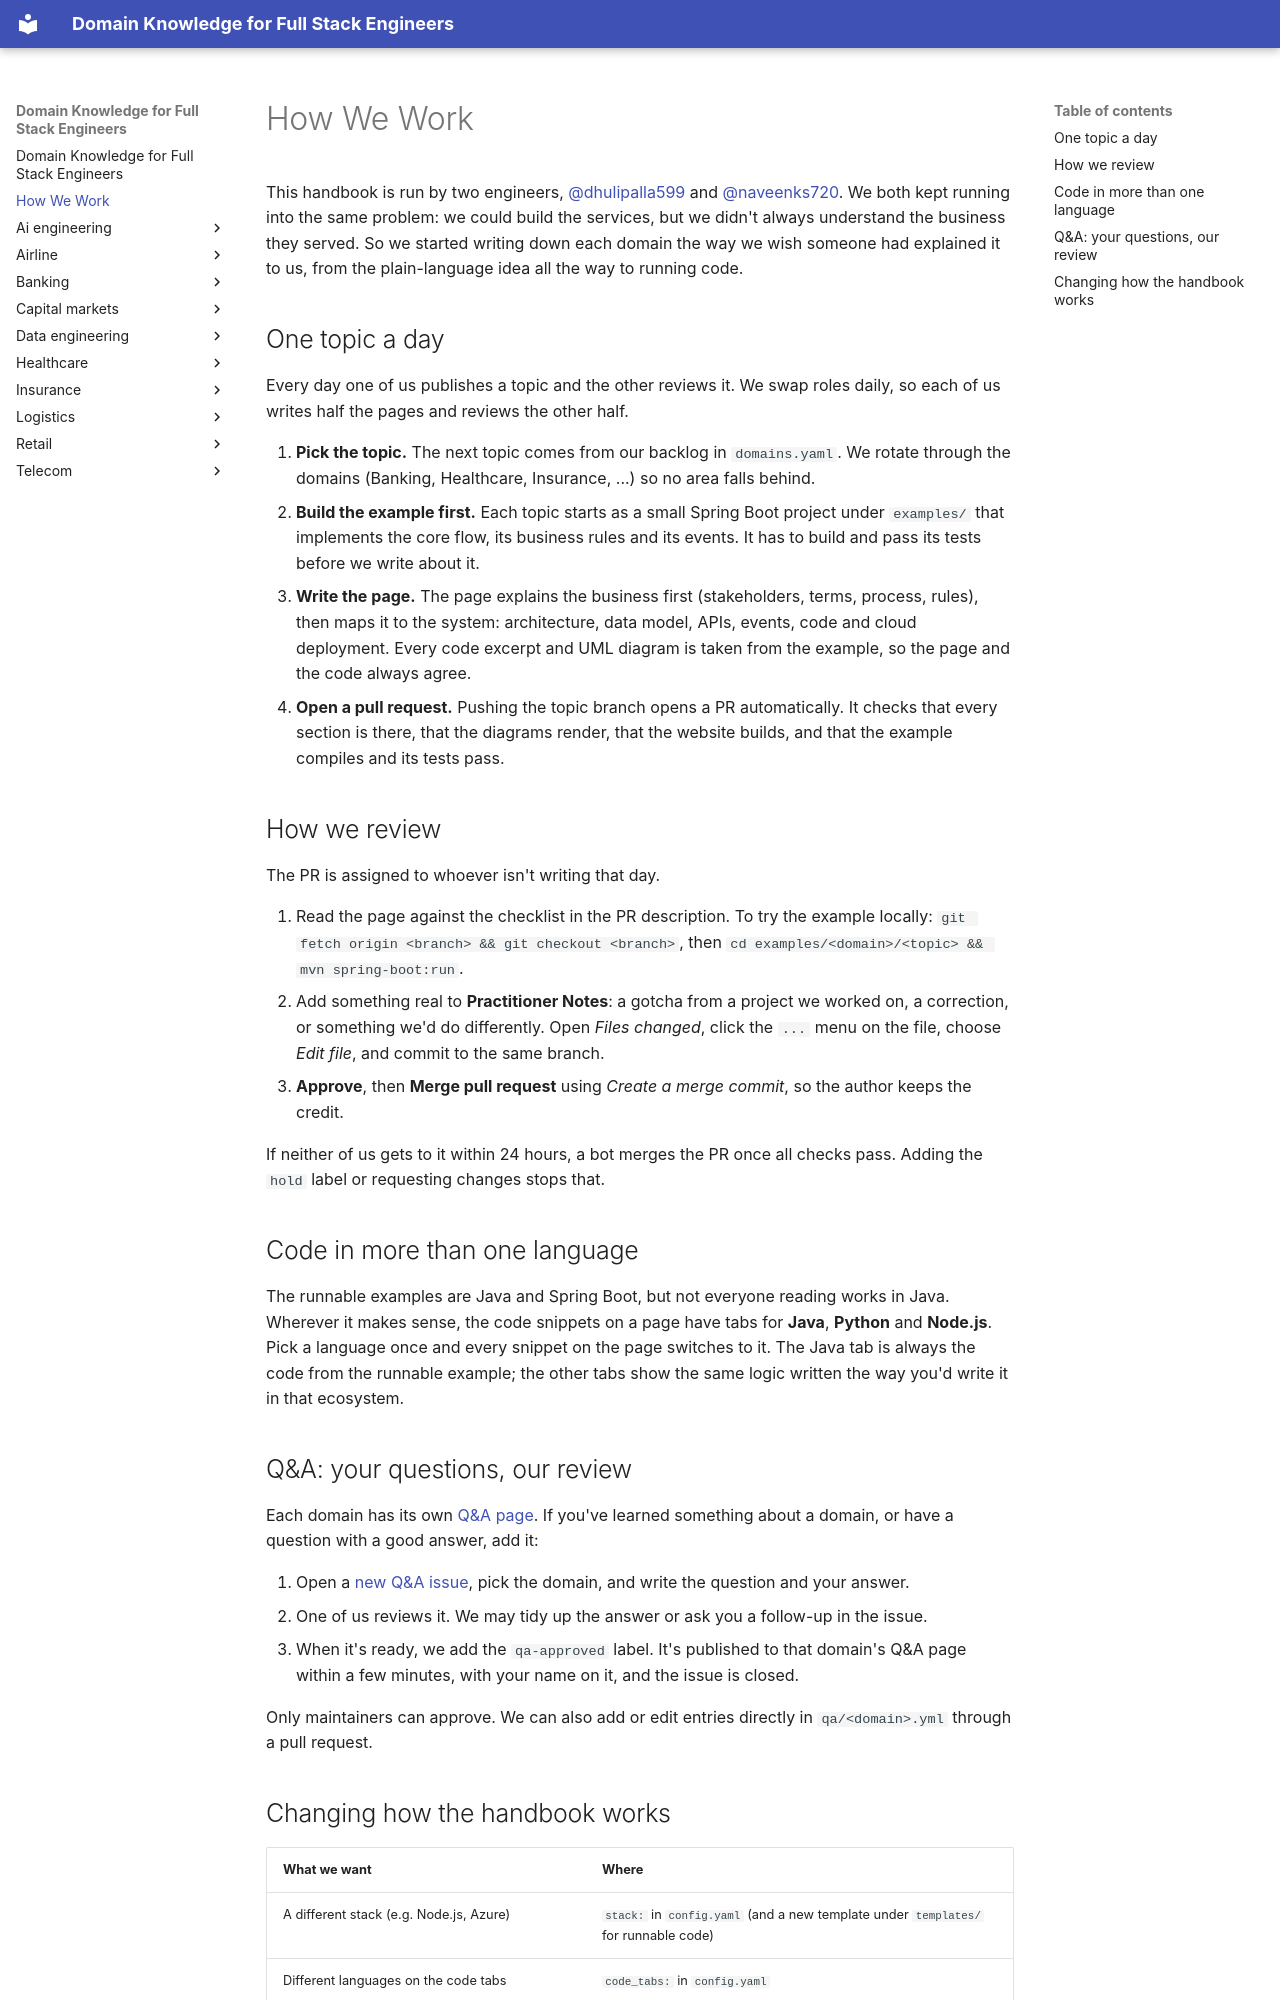

repository: dhulipalla599/domain-knowledge-engineering · page: contributing/index.html · generator: mkdocs

# How We Work

This handbook is run by two engineers, [@dhulipalla599](https://github.com/dhulipalla599) and
[@naveenks720](https://github.com/naveenks720). We both kept running into the same problem: we could build the
services, but we didn't always understand the business they served. So we started writing down each domain the
way we wish someone had explained it to us, from the plain-language idea all the way to running code.

## One topic a day

Every day one of us publishes a topic and the other reviews it. We swap roles daily, so each of us writes
half the pages and reviews the other half.

1. **Pick the topic.** The next topic comes from our backlog in `domains.yaml`. We rotate through the domains
   (Banking, Healthcare, Insurance, ...) so no area falls behind.
2. **Build the example first.** Each topic starts as a small Spring Boot project under `examples/` that
   implements the core flow, its business rules and its events. It has to build and pass its tests before we
   write about it.
3. **Write the page.** The page explains the business first (stakeholders, terms, process, rules), then maps it
   to the system: architecture, data model, APIs, events, code and cloud deployment. Every code excerpt and UML
   diagram is taken from the example, so the page and the code always agree.
4. **Open a pull request.** Pushing the topic branch opens a PR automatically. It checks that every section is
   there, that the diagrams render, that the website builds, and that the example compiles and its tests pass.

## How we review

The PR is assigned to whoever isn't writing that day.

1. Read the page against the checklist in the PR description. To try the example locally:
   `git fetch origin <branch> && git checkout <branch>`, then `cd examples/<domain>/<topic> && mvn spring-boot:run`.
2. Add something real to **Practitioner Notes**: a gotcha from a project we worked on, a correction, or
   something we'd do differently. Open *Files changed*, click the `...` menu on the file, choose *Edit file*,
   and commit to the same branch.
3. **Approve**, then **Merge pull request** using *Create a merge commit*, so the author keeps the credit.

If neither of us gets to it within 24 hours, a bot merges the PR once all checks pass. Adding the `hold` label
or requesting changes stops that.

## Code in more than one language

The runnable examples are Java and Spring Boot, but not everyone reading works in Java. Wherever it makes sense,
the code snippets on a page have tabs for **Java**, **Python** and **Node.js**. Pick a language once and every
snippet on the page switches to it. The Java tab is always the code from the runnable example; the other tabs
show the same logic written the way you'd write it in that ecosystem.
